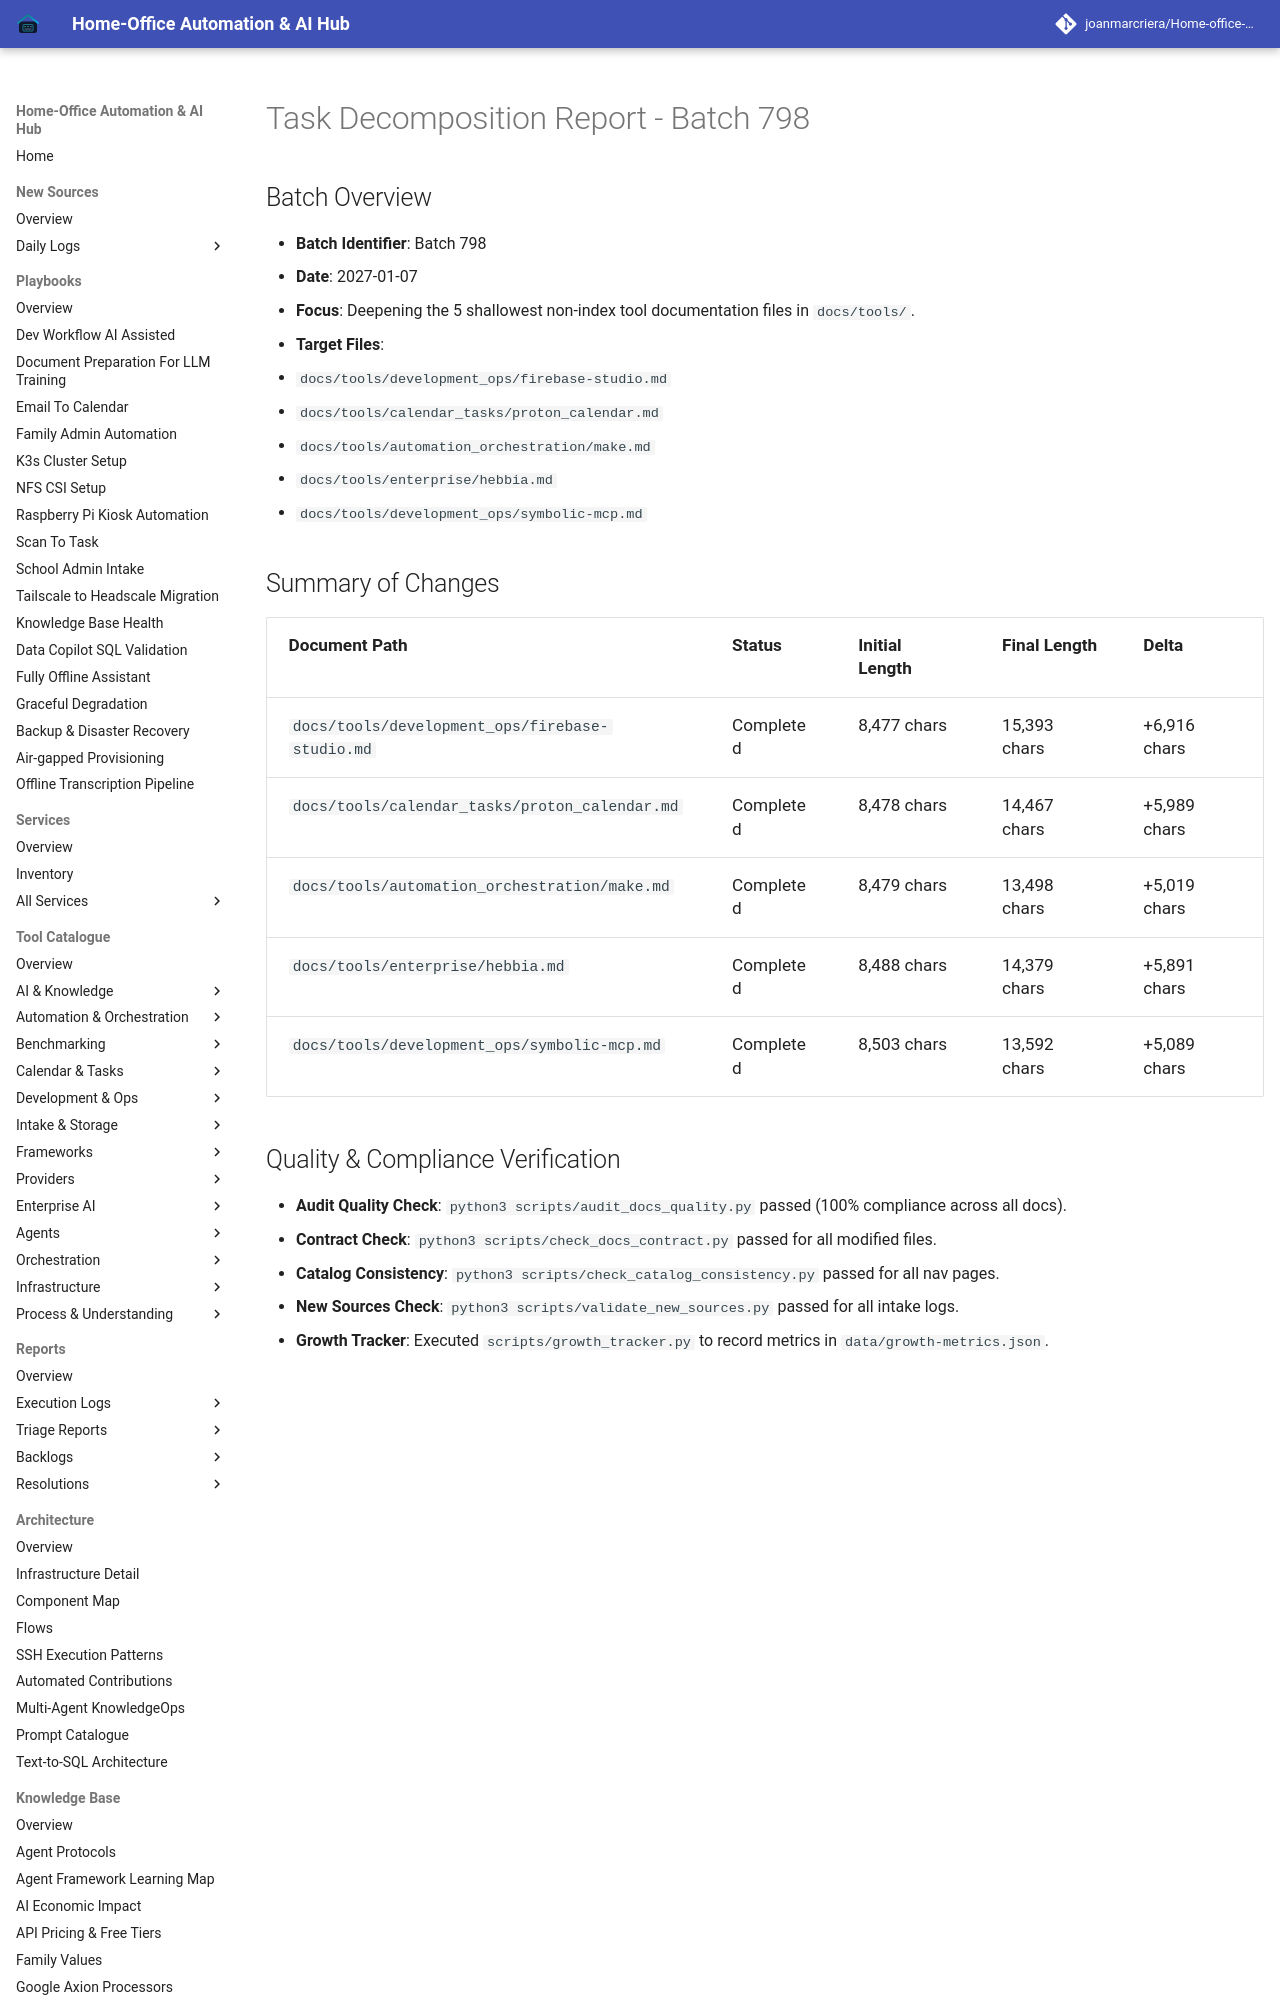

repository: joanmarcriera/Home-office-automations · page: reports/task-decomposition-batch-798/index.html · generator: mkdocs

# Task Decomposition Report - Batch 798

## Batch Overview
- **Batch Identifier**: Batch 798
- **Date**: 2027-01-07
- **Focus**: Deepening the 5 shallowest non-index tool documentation files in `docs/tools/`.
- **Target Files**:
  1. `docs/tools/development_ops/firebase-studio.md`
  2. `docs/tools/calendar_tasks/proton_calendar.md`
  3. `docs/tools/automation_orchestration/make.md`
  4. `docs/tools/enterprise/hebbia.md`
  5. `docs/tools/development_ops/symbolic-mcp.md`
